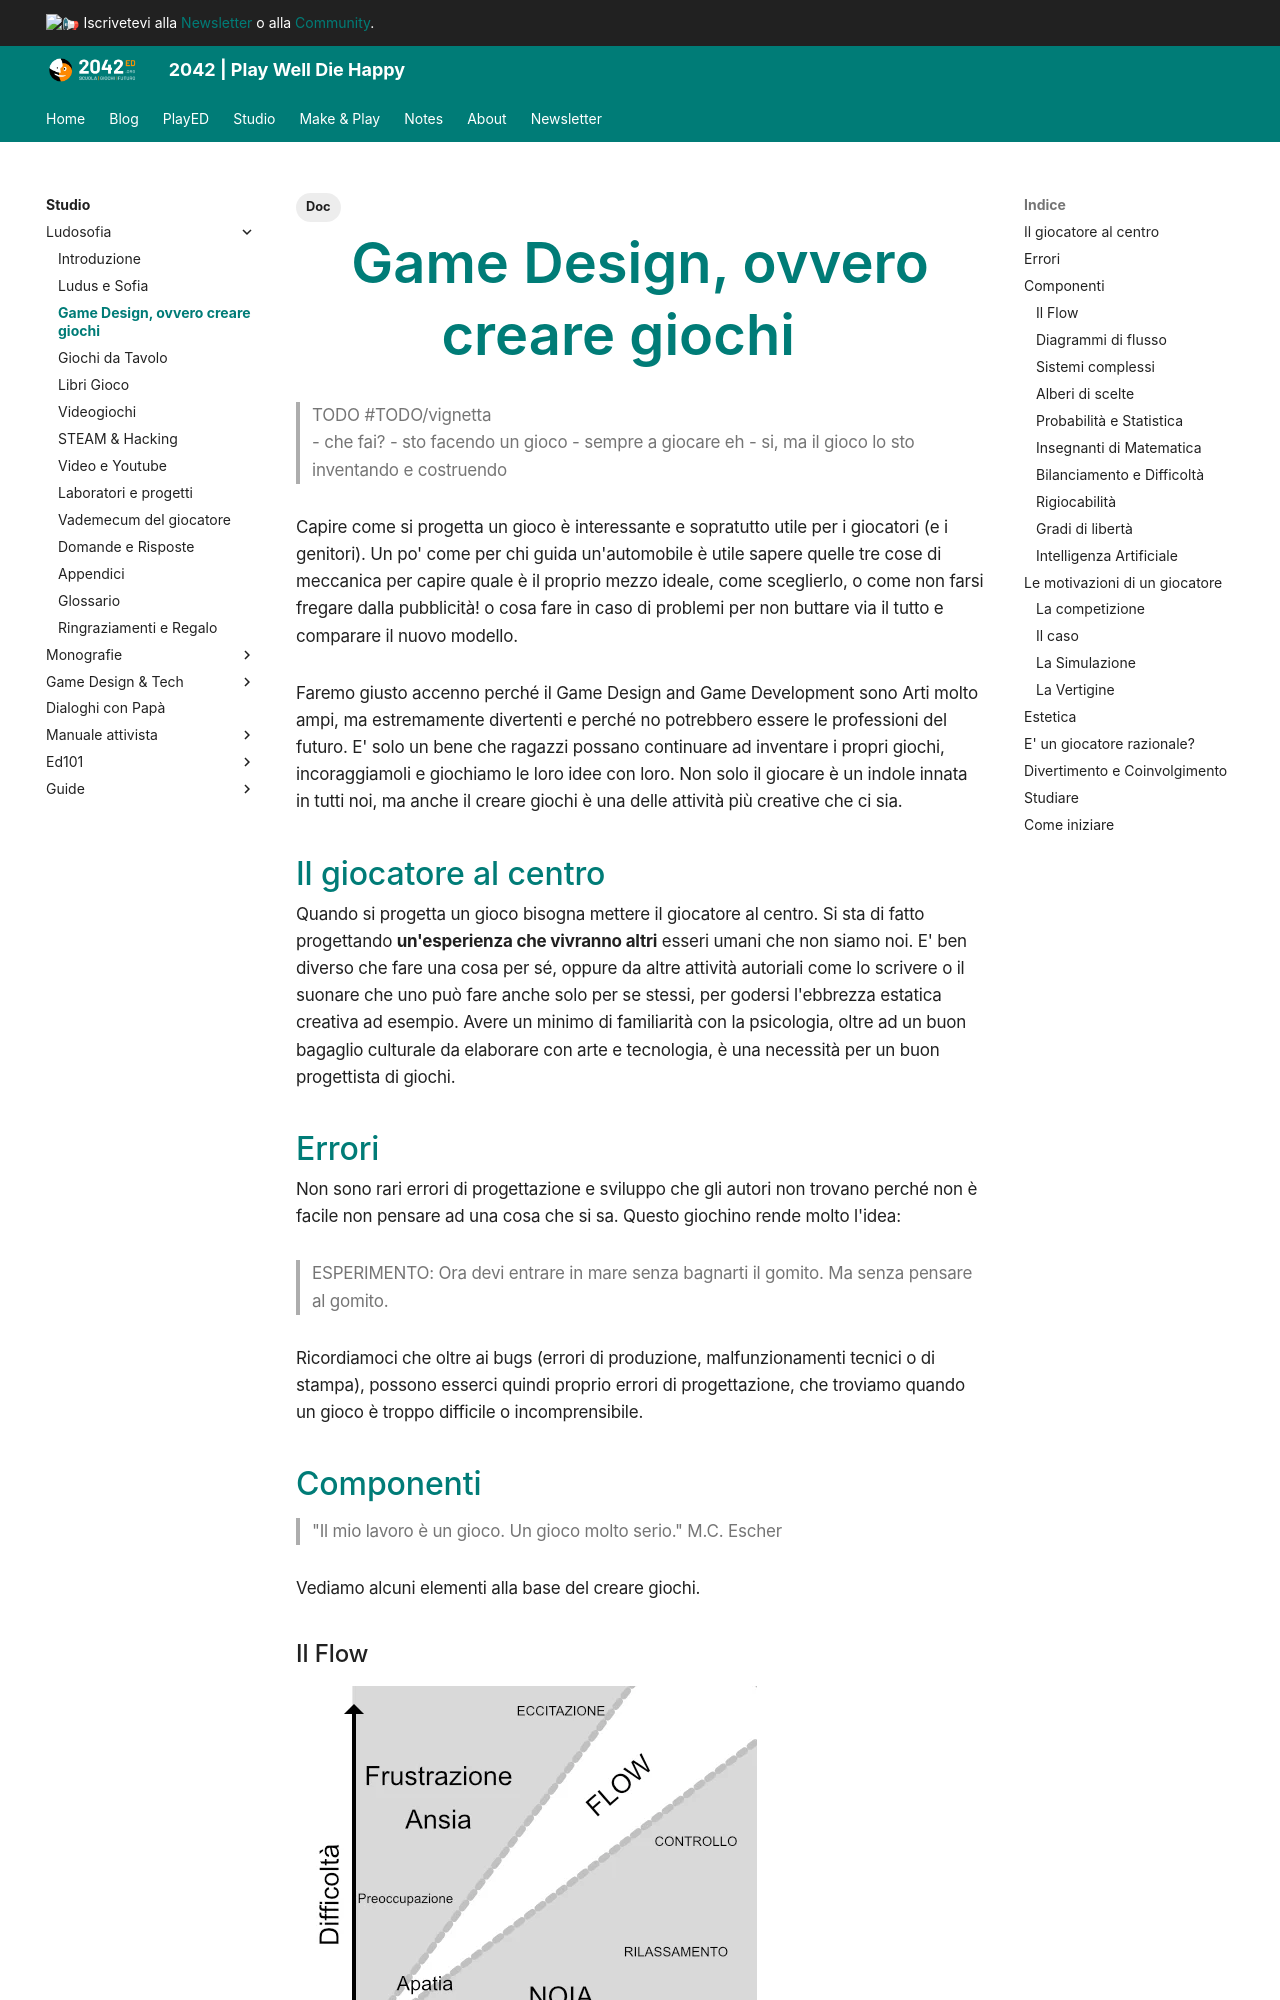

repository: 2042ed/2042ed.org · page: studio/ludosofia/20_gamedesign/index.html · generator: mkdocs

---
title: Game Design, ovvero creare giochi
date: 2021-04-01
updated: 2023-08-09
slug: gamedesign
description: per conoscere una cosa è bene sapere come viene creata. Magari poi vi viene voglia di cimentarvi!
weight: 20
type: book
tags:
  - Doc
---
# Game Design, ovvero creare giochi

> TODO #TODO/vignetta  
> - che fai?
> - sto facendo un gioco
> - sempre a giocare eh
> - si, ma il gioco lo sto inventando e costruendo

Capire come si progetta un gioco è interessante e sopratutto utile per i giocatori (e i genitori). Un po' come per chi guida un'automobile è utile sapere quelle tre cose di meccanica per capire quale è il proprio mezzo ideale, come sceglierlo, o come non farsi fregare dalla pubblicità! o cosa fare in caso di problemi per non buttare via il tutto e comparare il nuovo modello.

Faremo giusto accenno perché il Game Design and Game Development sono Arti molto ampi, ma estremamente divertenti e perché no potrebbero essere le professioni del futuro.
E' solo un bene che ragazzi possano continuare ad inventare i propri giochi, incoraggiamoli e giochiamo le loro idee con loro.
Non solo il giocare è un indole innata in tutti noi, ma anche il creare giochi è una delle attività più creative che ci sia.

## Il giocatore al centro
Quando si progetta un gioco bisogna mettere il giocatore al centro. Si sta di fatto progettando **un'esperienza che vivranno altri** esseri umani che non siamo noi.
E' ben diverso che fare una cosa per sé, oppure da altre attività autoriali come lo scrivere o il suonare che uno può fare anche solo per se stessi, per godersi l'ebbrezza estatica creativa ad esempio.
Avere un minimo di familiarità con la psicologia, oltre ad un buon bagaglio culturale da elaborare con arte e tecnologia, è una necessità per un buon progettista di giochi.

## Errori
Non sono rari errori di progettazione e sviluppo che gli autori non trovano perché non è facile non pensare ad una cosa che si sa. Questo giochino rende molto l'idea:

> ESPERIMENTO: Ora devi entrare in mare senza bagnarti il gomito. Ma senza pensare al gomito.

Ricordiamoci che oltre ai bugs (errori di produzione, malfunzionamenti tecnici o di stampa), possono esserci quindi proprio errori di progettazione, che troviamo quando un gioco è troppo difficile o incomprensibile.

## Componenti
> "Il mio lavoro è un gioco.
> Un gioco molto serio." M.C. Escher

Vediamo alcuni elementi alla base del creare giochi.
